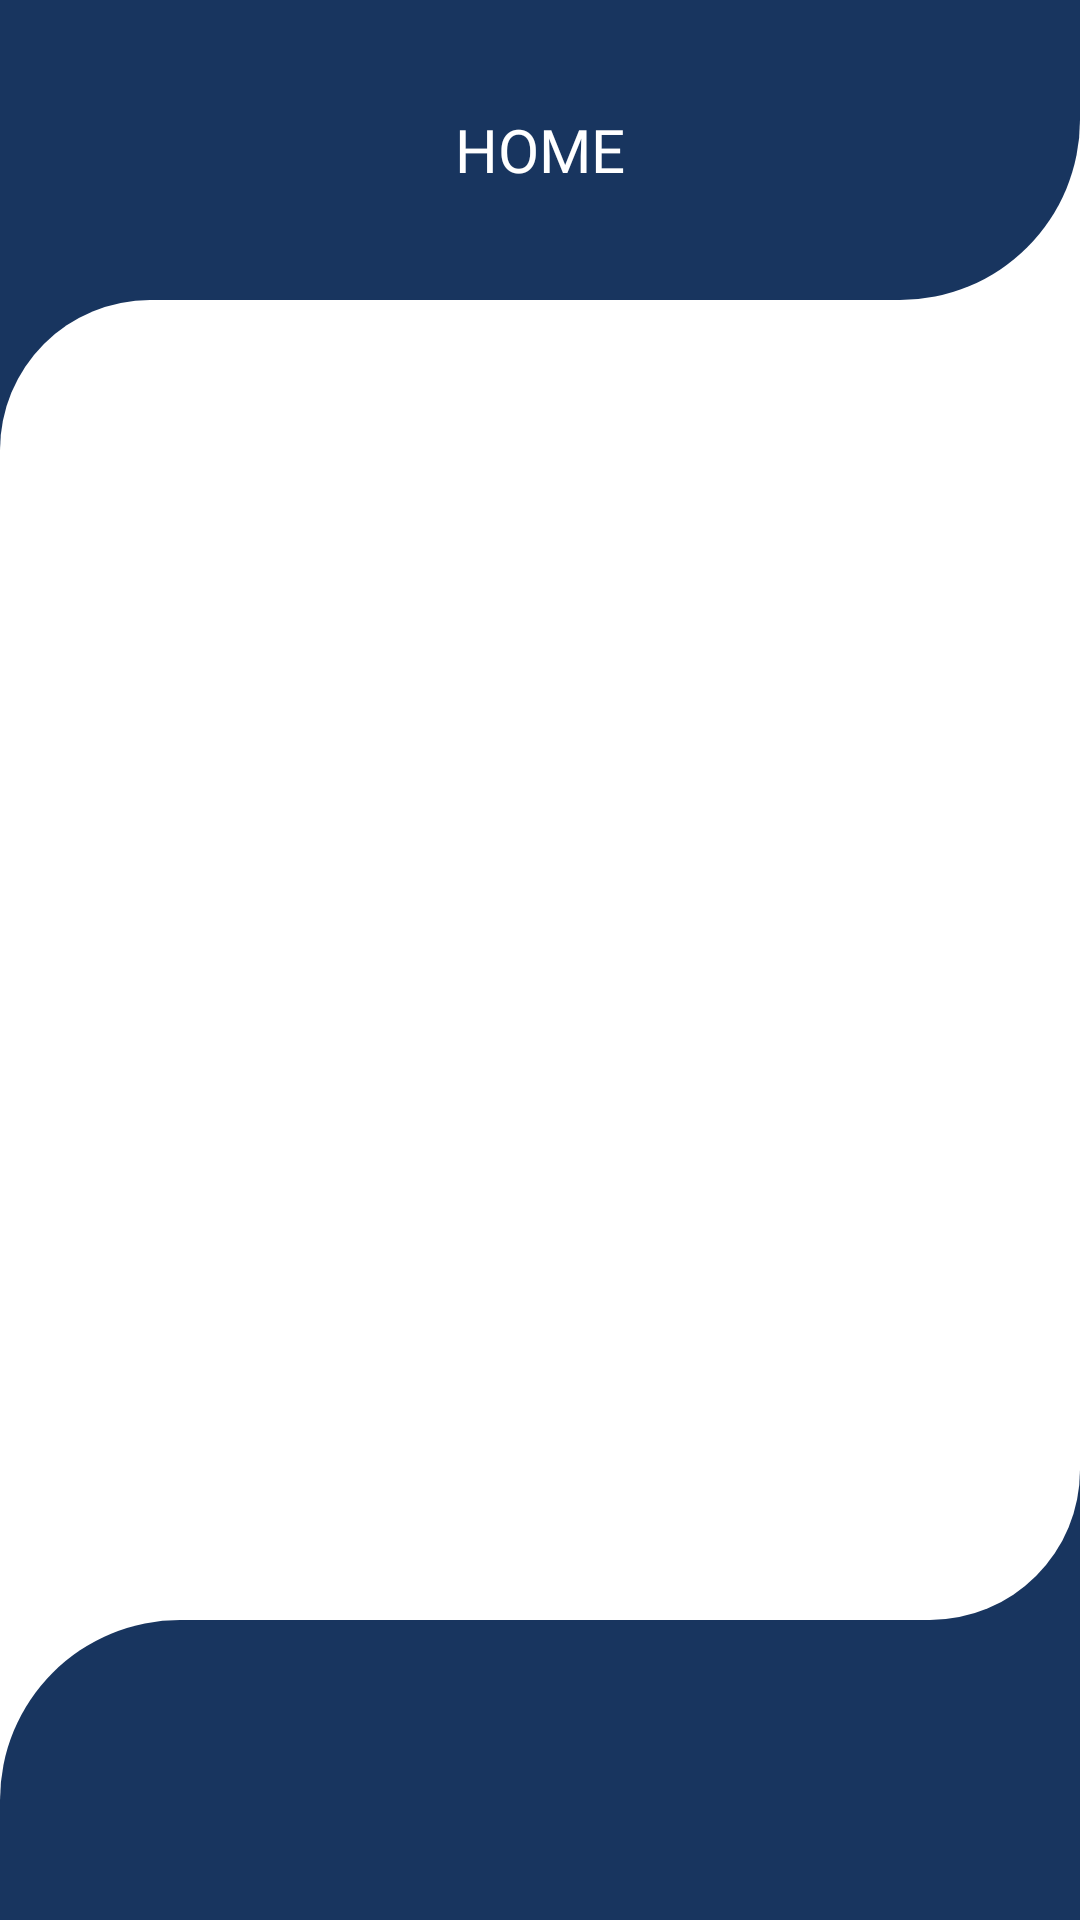

This screen was rendered from an Android layout file. Write that file and the resources it references.
<!-- AndroidManifest.xml: application theme Theme.FollowTheResult -->
<!-- res/layout/activity_dashboard.xml -->
<?xml version="1.0" encoding="utf-8"?>
<RelativeLayout xmlns:android="http://schemas.android.com/apk/res/android"
    xmlns:app="http://schemas.android.com/apk/res-auto"
    xmlns:tools="http://schemas.android.com/tools"
    android:layout_width="match_parent"
    android:layout_height="match_parent"
    android:background="@color/defaultWhite"
    tools:context=".Dashboard">

    <LinearLayout
        android:layout_width="match_parent"
        android:layout_height="100dp"
        android:layout_alignParentTop="true"
        android:id="@+id/one"
        android:gravity="center"
        android:background="@drawable/blue_up"
        android:orientation="horizontal">
        <TextView
            android:layout_width="wrap_content"
            android:layout_height="wrap_content"
            android:id="@+id/pageTitle"
            android:text="HOME"
            android:textColor="@color/white"
            android:textSize="20dp"
            android:fontFamily="@font/montserratblack"/>
    </LinearLayout>
    <LinearLayout
        android:layout_width="50dp"
        android:layout_height="150dp"
        android:background="@color/defaultDark"/>
    <LinearLayout
        android:layout_width="50dp"
        android:layout_height="50dp"
        android:background="@drawable/white_corner1"
        android:layout_below="@+id/one"/>


    <LinearLayout
        android:layout_width="50dp"
        android:layout_height="150dp"
        android:background="@color/defaultDark"
        android:layout_alignParentBottom="true"
        android:layout_alignParentRight="true"/>

    <LinearLayout
        android:layout_width="match_parent"
        android:layout_height="100dp"
        android:layout_alignParentBottom="true"
        android:orientation="horizontal"
        android:id="@+id/two"
        android:background="@drawable/blue_bottom">


        <com.google.android.material.tabs.TabLayout
            android:id="@+id/tabLayout"
            android:layout_width="match_parent"
            android:layout_marginLeft="20dp"
            android:layout_marginRight="20dp"
            android:layout_marginBottom="20dp"
            android:layout_height="50dp"
            android:background="@null"
            android:layout_gravity="bottom"
            app:tabIndicatorColor="@color/defaultDark"
            app:tabIndicatorHeight="0.3dp"
            app:tabMode="fixed"
            app:tabGravity="fill"
            android:layout_alignParentBottom="true"/>

    </LinearLayout>

    <LinearLayout
        android:layout_width="50dp"
        android:layout_height="50dp"
        android:background="@drawable/white_corner2"
        android:layout_alignParentRight="true"
        android:layout_above="@+id/two"/>




    <androidx.viewpager.widget.ViewPager
        android:layout_width="match_parent"
        android:layout_height="match_parent"
        android:id="@+id/viewpager"
        android:layout_marginBottom="0dp"
        android:layout_above="@+id/two"
        android:layout_below="@+id/one"/>

</RelativeLayout>
<!-- resources referenced by this layout -->
<resources>
  <color name="defaultDark">#18355f</color>
  <color name="defaultWhite">#FFFFFF</color>
  <color name="white">#FFFFFFFF</color>
  <!-- drawable blue_bottom (drawable) -->
  <?xml version="1.0" encoding="utf-8"?>
  <shape xmlns:android="http://schemas.android.com/apk/res/android">
      <corners
          android:radius="60dp"
          android:bottomRightRadius="0dp"
          android:bottomLeftRadius="0dp"
          android:topRightRadius="0dp"/>
      <solid
          android:color="@color/defaultDark"/>
  
  </shape>
  <!-- drawable blue_up (drawable) -->
  <?xml version="1.0" encoding="utf-8"?>
  <shape xmlns:android="http://schemas.android.com/apk/res/android">
  
      <corners
          android:bottomRightRadius="60dp"
          android:topRightRadius="0dp"
          android:topLeftRadius="0dp"
          android:bottomLeftRadius="0dp"/>
  
      <solid
          android:color="@color/defaultDark"/>
  
  
  </shape>
  <!-- drawable white_corner1 (drawable) -->
  <?xml version="1.0" encoding="utf-8"?>
  <shape xmlns:android="http://schemas.android.com/apk/res/android">
  
      <corners
          android:bottomRightRadius="0dp"
          android:topRightRadius="0dp"
          android:topLeftRadius="250dp"
          android:bottomLeftRadius="0dp"/>
  
      <solid
          android:color="@color/defaultWhite"/>
  
  </shape>
  <!-- drawable white_corner2 (drawable) -->
  <?xml version="1.0" encoding="utf-8"?>
  <shape xmlns:android="http://schemas.android.com/apk/res/android">
  
      <corners
          android:bottomRightRadius="250dp"
          android:topRightRadius="0dp"
          android:topLeftRadius="0dp"
          android:bottomLeftRadius="0dp"/>
  
      <solid
          android:color="@color/defaultWhite"/>
  
  </shape>
  <style name="Theme.FollowTheResult" parent="Theme.MaterialComponents.DayNight.NoActionBar">
          
          <item name="colorPrimary">@color/purple_500</item>
          <item name="colorPrimaryVariant">@color/purple_700</item>
          <item name="colorOnPrimary">@color/white</item>
          
          <item name="colorSecondary">@color/teal_200</item>
          <item name="colorSecondaryVariant">@color/teal_700</item>
          <item name="colorOnSecondary">@color/black</item>
          
          <item name="android:statusBarColor" tools:targetApi="l">?attr/colorPrimaryVariant</item>
          
      </style>
  <color name="purple_500">#01c4e0</color>
  <color name="purple_700">#FF3700B3</color>
  <color name="teal_200">#FF03DAC5</color>
  <color name="teal_700">#FF018786</color>
  <color name="black">#FF000000</color>
</resources>
